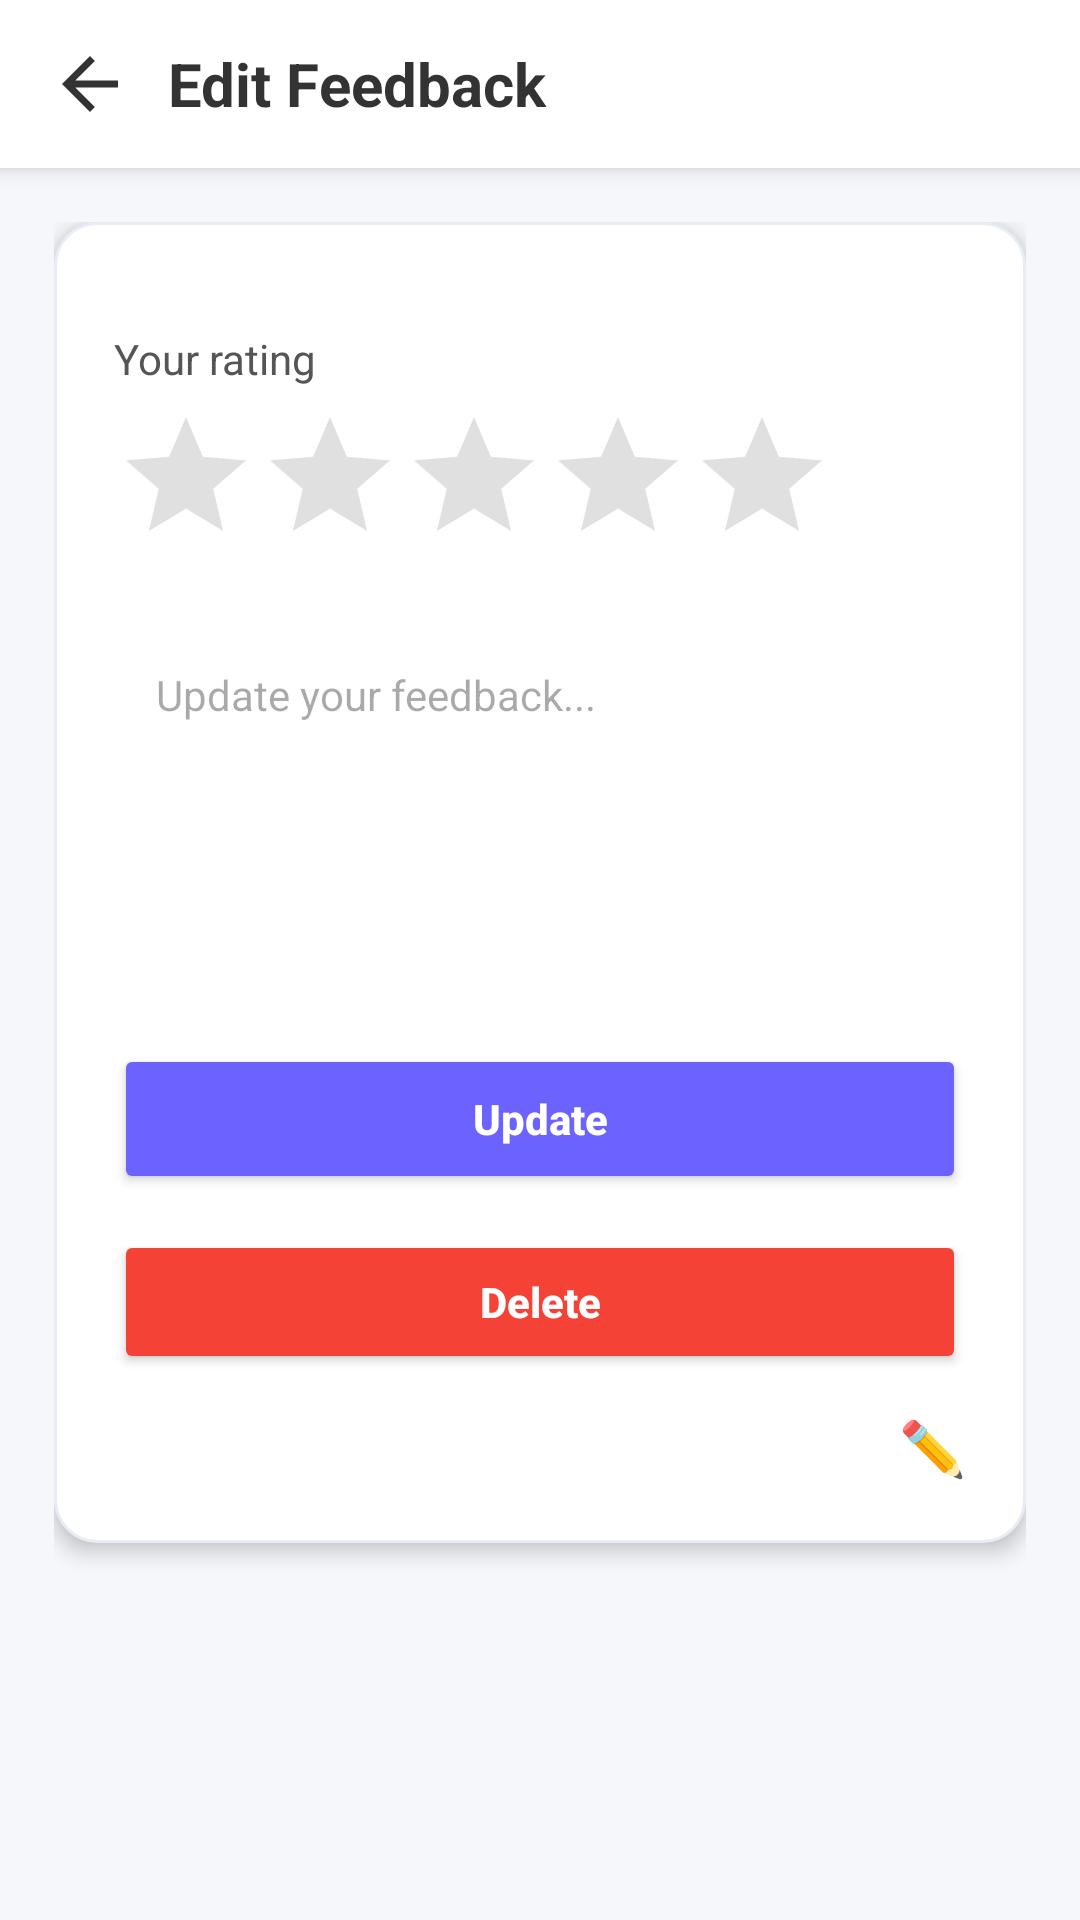

Write the Android layout XML for this screen, with the resource values it uses.
<!-- AndroidManifest.xml: application theme Theme.Geolearn -->
<!-- res/layout/activity_feedback_edit.xml -->
<?xml version="1.0" encoding="utf-8"?>
<RelativeLayout xmlns:android="http://schemas.android.com/apk/res/android"
    xmlns:app="http://schemas.android.com/apk/res-auto"
    android:layout_width="match_parent"
    android:layout_height="match_parent"
    android:background="#F5F7FB">

    
    <LinearLayout
        android:id="@+id/topBar"
        android:layout_width="match_parent"
        android:layout_height="56dp"
        android:orientation="horizontal"
        android:gravity="center_vertical"
        android:paddingHorizontal="16dp"
        android:background="#FFFFFF"
        android:elevation="4dp">

        <ImageView
            android:id="@+id/btnBack"
            android:layout_width="28dp"
            android:layout_height="28dp"
            android:src="?attr/homeAsUpIndicator"
            android:background="?attr/selectableItemBackgroundBorderless"
            app:tint="#333333"/>

        <TextView
            android:layout_width="match_parent"
            android:layout_height="wrap_content"
            android:text="Edit Feedback"
            android:textSize="20sp"
            android:textStyle="bold"
            android:textColor="#333333"
            android:layout_marginStart="12dp"/>
    </LinearLayout>

    
    <ScrollView
        android:layout_width="match_parent"
        android:layout_height="match_parent"
        android:layout_below="@id/topBar"
        android:padding="18dp">

        <LinearLayout
            android:layout_width="match_parent"
            android:layout_height="wrap_content"
            android:orientation="vertical"
            android:background="@drawable/bg_card_soft"
            android:padding="20dp"
            android:elevation="4dp">


            
            <TextView
                android:layout_width="match_parent"
                android:layout_height="wrap_content"
                android:text="Your rating"
                android:textSize="14sp"
                android:textColor="#555"
                android:layout_marginTop="16dp"/>

            <RatingBar
                android:id="@+id/ratingBarEdit"
                android:numStars="5"
                android:stepSize="1"
                android:layout_width="wrap_content"
                android:layout_height="wrap_content"
                android:layout_marginTop="6dp"
                android:progressTint="#FFC107"
                android:secondaryProgressTint="#E0E0E0"
                android:progressBackgroundTint="#E0E0E0"/>

            
            <EditText
                android:id="@+id/etFeedbackEdit"
                android:layout_width="match_parent"
                android:layout_height="120dp"
                android:hint="Update your feedback..."
                android:background="@drawable/bg_input"
                android:padding="14dp"
                android:gravity="top"
                android:layout_marginTop="16dp"
                android:textSize="14sp"/>

            
            <Button
                android:id="@+id/btnUpdate"
                android:layout_width="match_parent"
                android:layout_height="50dp"
                android:text="Update"
                android:textAllCaps="false"
                android:textStyle="bold"
                android:textColor="@android:color/white"
                android:backgroundTint="@color/primary"
                android:layout_marginTop="20dp"/>

            <Button
                android:id="@+id/btnDelete"
                android:layout_width="match_parent"
                android:layout_height="48dp"
                android:text="Delete"
                android:textAllCaps="false"
                android:textStyle="bold"
                android:textColor="@android:color/white"
                android:backgroundTint="#F44336"
                android:layout_marginTop="12dp"/>

            <LinearLayout
                android:layout_width="match_parent"
                android:layout_height="wrap_content"
                android:orientation="horizontal"
                android:gravity="end"
                android:layout_marginTop="12dp">

                <TextView
                    android:id="@+id/btnEdit"
                    android:layout_width="wrap_content"
                    android:layout_height="wrap_content"
                    android:text="✏️"
                    android:textSize="18sp"
                    android:textStyle="bold"
                    android:textColor="#222"
                    android:clickable="true"
                    android:focusable="true"/>
            </LinearLayout>

        </LinearLayout>
    </ScrollView>

</RelativeLayout>
<!-- resources referenced by this layout -->
<resources>
  <color name="primary">#6C63FF</color>
  <!-- drawable bg_card_soft (drawable) -->
  <?xml version="1.0" encoding="utf-8"?>
  <shape xmlns:android="http://schemas.android.com/apk/res/android">
      <solid android:color="#FFFFFF"/>
      <corners android:radius="14dp"/>
      <stroke
          android:width="1dp"
          android:color="#E8ECF4"/>
  </shape>
  <style name="Theme.Geolearn" parent="Base.Theme.Geolearn" />
  <style name="Base.Theme.Geolearn" parent="Theme.Material3.DayNight.NoActionBar">
      </style>
</resources>
